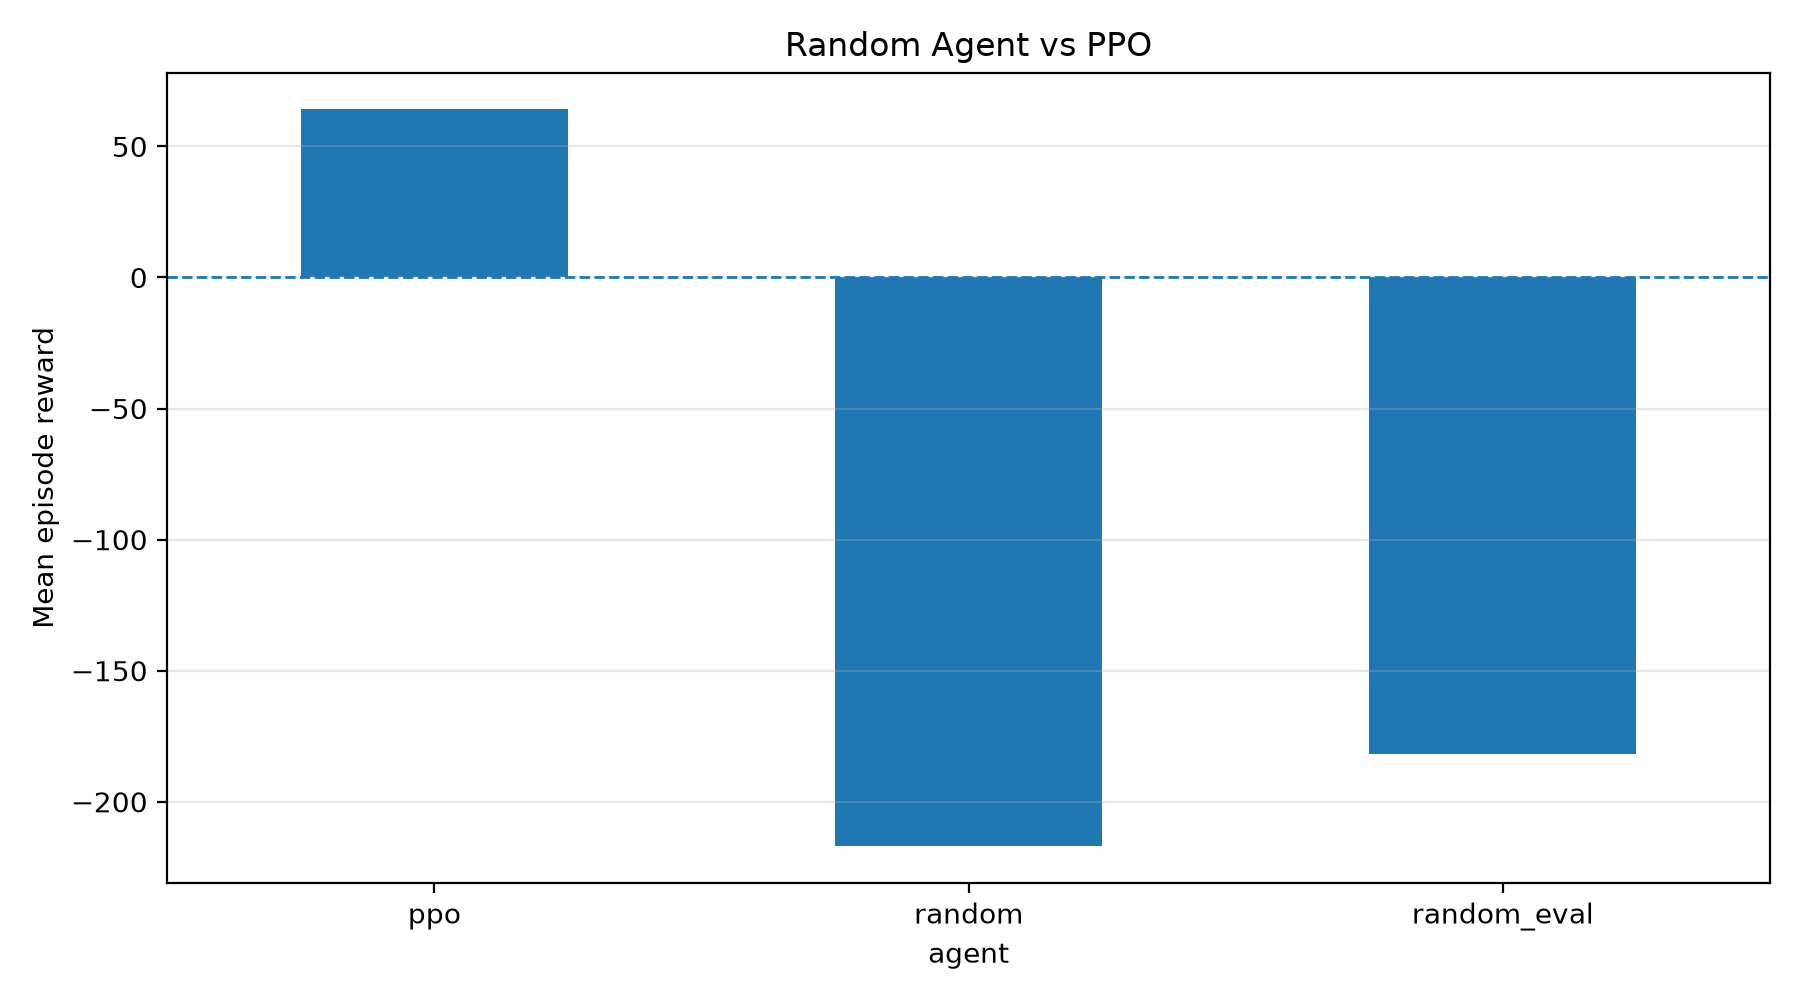

The data file committed next to this chart (first rows):
agent, episodes, mean_reward, std_reward, best_reward, worst_reward
ppo, 300, 64.08, 123.1, 237.6, -146.4
random, 5, -216.9, 100.7, -104.8, -351.9
random_eval, 300, -182, 109.3, 47.02, -498.5
